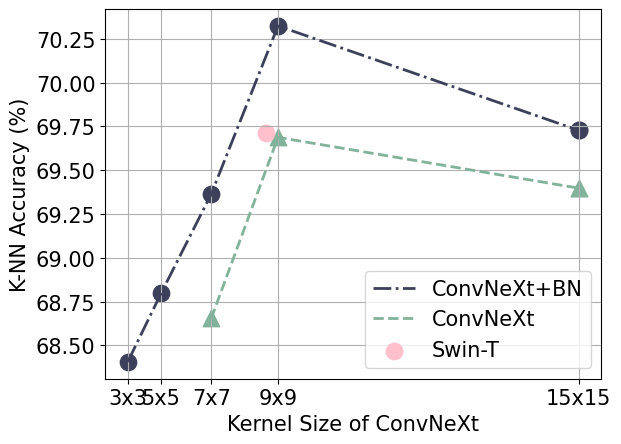

Generate this figure with matplotlib:
import os
import sys
import numpy as np
import matplotlib.pyplot as plt




dense_data = [
    [1.288E+17, 3.731E+10, 1.32857, 1],
    [1.572E+17, 4.000E+10, 1.28901, 2],
    [5.541E+17, 7.758E+10, 1.16041, 16],
    [4.548E+17, 6.818E+10, 1.21171, 12.5],
    [4.102E+17, 6.396E+10, 1.18986, 10.93],
    [3.556E+17, 5.879E+10, 1.17819, 9]]

offset = 2 * 3730636 - 4781260
expert = 4781260 - 3730636


# rmt = [1.6143, 1.2780, 1.1776, 1.1486]
# expert_rmt = [2,4,8,16]

# dense = [1.28901, 1.2361, 1.21171, 1.18986, 1.17819, 1.16041]


# # moe = [1.17089,1.17357,1.18149,1.18956] # top-2 smoe training
# # moe = [1.21059,1.18913,1.18494,1.18450] # top-12 smoe training
# moe = [1.20634,1.19076,1.18907,1.18982] # top-6 smoe training
# expert_moe = [2,4,8,16]


# convnext with bn
knn_perf_bn = [68.406, 68.798, 69.364, 70.324, 69.728]  # 3 5 7 9 15
kernel_size = [27.5617, 27.6677, 27.8267, 28.0387, 28.9926]
paras = [27.5617, 27.6677, 27.8267, 28.0387, 28.9926]

# convnext withtou bn
kernel_size_nobn = [27.8267, 28.0387, 28.9926]
knn_perf_nobn = [68.654, 69.688, 69.398] # 7 9 15
paras_nobn = [27.8267, 28.0387, 28.9926]


# parameter_count_moe = np.array(expert_moe) * expert + offset
# parameter_count_rmt = np.array(expert_rmt) * expert + offset
# parameter_count_dense = np.array(expert_dense) * expert + offset
#
# parameter_count_moe = parameter_count_moe/1e7
# parameter_count_rmt = parameter_count_rmt/1e7
# parameter_count_dense = parameter_count_dense/1e7

plt.grid()
plt.rcParams['font.sans-serif'] = 'Times New Roman'

SIZE = 5
COLOR = '#3d405b'
MARKER = 'o'
LABEL_FLAG = True
for expert, para, perf in zip(paras, paras, knn_perf_bn):
    if LABEL_FLAG:
        plt.scatter(para, perf, marker=MARKER, s=expert*SIZE, c=COLOR)
    else:
        plt.scatter(para, perf, marker=MARKER, s=expert*SIZE, c=COLOR)
    LABEL_FLAG = False
plt.plot(paras, knn_perf_bn, c=COLOR, linestyle='dashdot', label='ConvNeXt+BN', linewidth=2)


SIZE = 5
COLOR = '#81b29a'
MARKER = '^'
LABEL_FLAG = True
for expert, para, perf in zip(paras_nobn, paras_nobn, knn_perf_nobn):
    if LABEL_FLAG:
        plt.scatter(para, perf, marker=MARKER, s=expert*SIZE, c=COLOR)
    else:
        plt.scatter(para, perf, marker=MARKER, s=expert*SIZE, c=COLOR)
    LABEL_FLAG = False
plt.plot(paras_nobn, knn_perf_nobn, c=COLOR, linestyle='dashed', label='ConvNeXt', linewidth=2)


# plt.scatter(25, 58.884, marker='o', s=30, c='purple', label='ResNet-50')

# plt.scatter(23, 68.772, marker='o', s=30, c='blue', label='ViT-S')

plt.scatter(28, 69.712, marker='o', s=28*SIZE, c='pink', label='Swin-T')

plt.xticks(paras, ['3x3', '5x5','7x7','9x9','15x15'])

#
FONTSIZE=15
plt.ylabel(r'K-NN Accuracy (%)', fontsize=FONTSIZE)
plt.xlabel(r'Kernel Size of ConvNeXt', fontsize=FONTSIZE)
plt.xticks(fontsize=FONTSIZE)
plt.yticks(fontsize=FONTSIZE)
plt.legend(fontsize=FONTSIZE)
plt.savefig('Teaser.pdf', bbox_inches='tight')